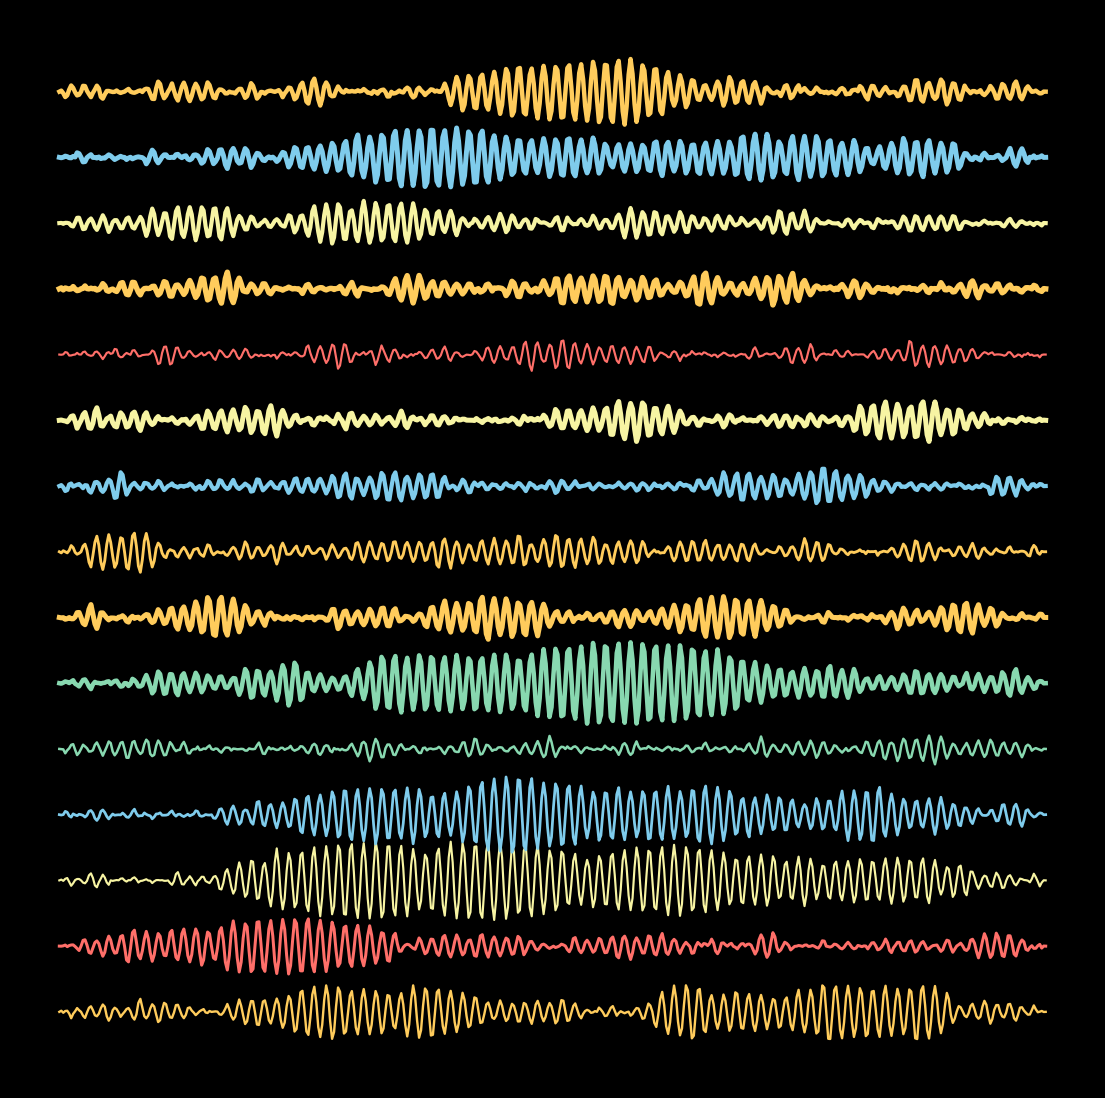

Here is the Python script that generated this plot: (Note: this script raises an exception after producing the figure.)
import matplotlib.pylab as plt
import numpy as np
import pandas as pd
from math import cos, sin, log, tan, gamma, pi, exp, sqrt
from mpl_toolkits.mplot3d import Axes3D


def BB(n):
    T = np.linspace(0, 1, n)
    B = np.ones(n) * 0
    for i in range(n):
        xi = sqrt(2) * np.random.randn() / ((i + 1) * pi)
        B = B + xi * np.array([sin((i + 1) * pi * t) for t in T])
    return B


color1 = ['#96ceb4', '#ffeead', '#ff6f69', '#ffcc5c', '#88d8b0']
color2 = ['#f7f4a3', '#7fccec', '#6a81d9', '#a479c9', '#dfdfdf']
p = plt.figure(figsize=(14, 14), facecolor=(0, 0, 0), dpi=400)
p = plt.axis('off')
n = 500
for k in range(15):
    X = BB(n)
    p = plt.plot(
        np.linspace(0, 2 * pi, n),
        [sin(X[i]) * cos(i) + k * 1.6 for i in range(n)],
        color=np.random.choice(color1 + color2),
        lw=np.random.uniform(1.5, 4),
        alpha=1,
    )
plt.savefig(f'C:/Users/<user>/Pictures/RandomPlots/07122019.png', facecolor='black')
